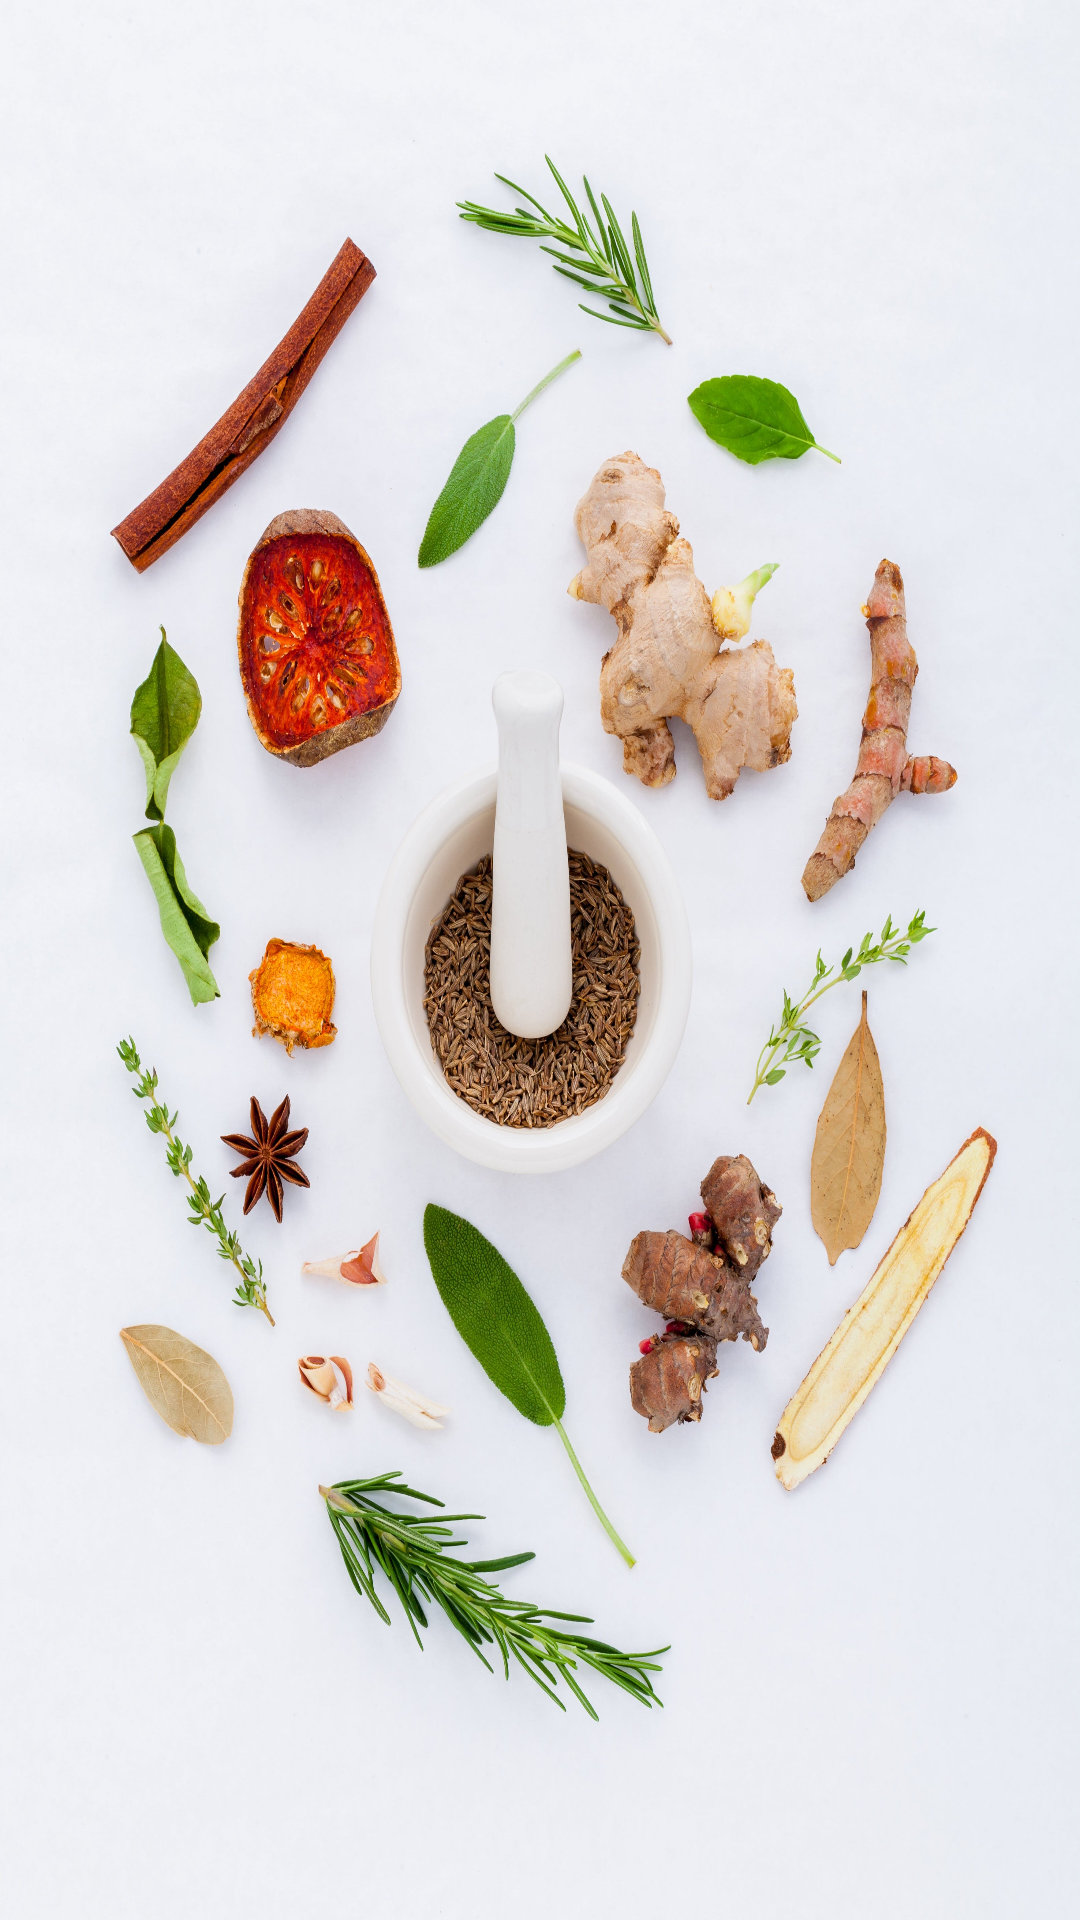

Here is an Android app screen rendered from its layout file. Give the layout XML and the strings, colors and styles it references.
<!-- AndroidManifest.xml: application theme Theme.Freshtech -->
<!-- res/layout/activity_main.xml -->
<?xml version="1.0" encoding="utf-8"?>
<androidx.constraintlayout.widget.ConstraintLayout xmlns:android="http://schemas.android.com/apk/res/android"
    xmlns:app="http://schemas.android.com/apk/res-auto"
    xmlns:tools="http://schemas.android.com/tools"

    android:id="@+id/txt"
    android:layout_width="450dp"
    android:layout_height="750dp"
    tools:context=".MainActivity"
    android:background="@drawable/splash"/>
<!-- resources referenced by this layout -->
<resources>
  <!-- drawable splash: jpg bitmap (drawable, 739289 bytes) -->
  <style name="Theme.Freshtech" parent="Base.Theme.Freshtech" />
  <style name="Base.Theme.Freshtech" parent="Theme.Material3.DayNight.NoActionBar">
          
          
      </style>
</resources>
